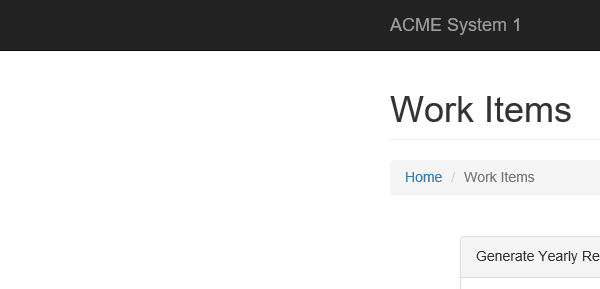
Task: Level 3 Advance Training Assingment no.2 Part 2
Workflow: System1_ExtractVendorInformation

Step 1: Attach Browser 'iexplore.exe ACME' in window 'ACME System 1 - Work Items'

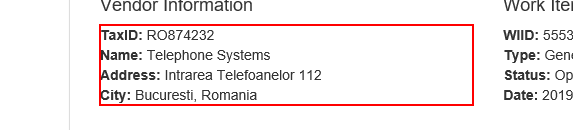
Step 2: get-text from the paragraph